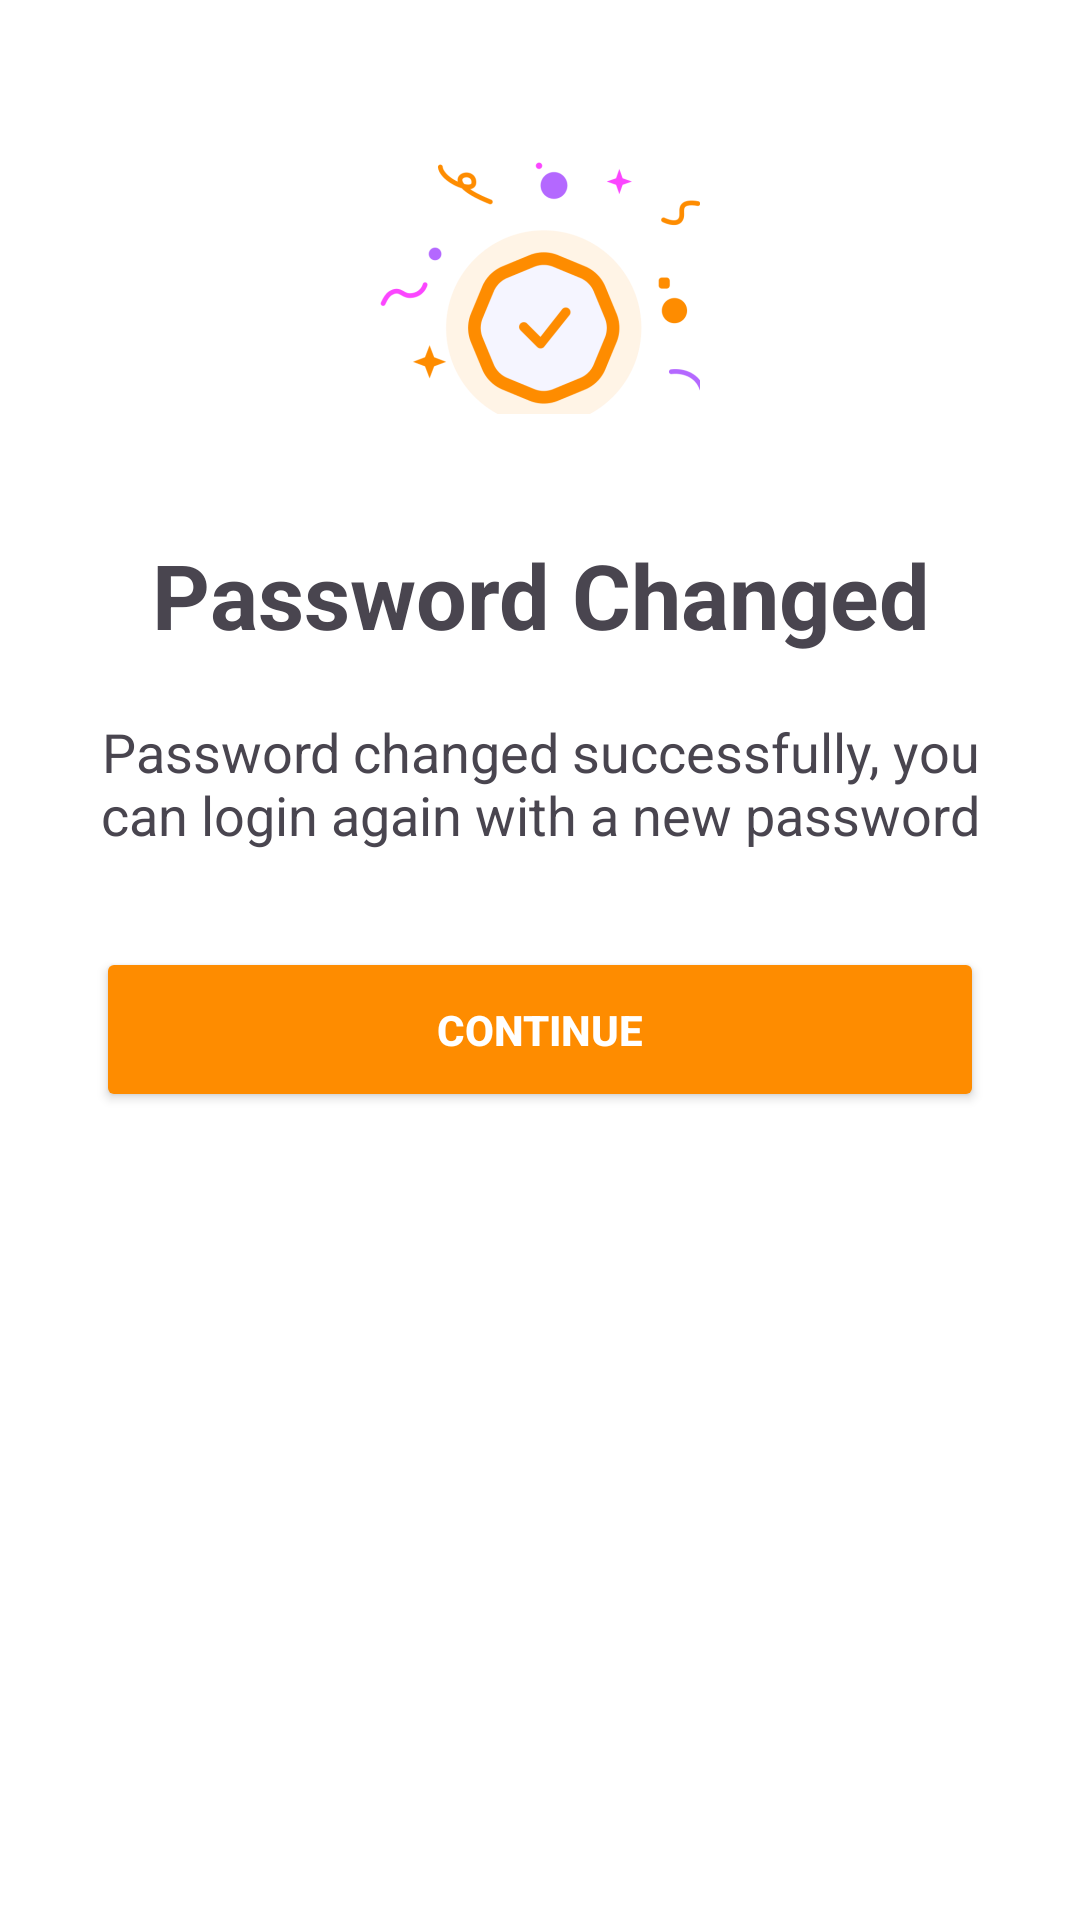

Reconstruct the res/layout file that produces this screen, plus the resources it refers to.
<!-- AndroidManifest.xml: application theme Theme.FoodApplication -->
<!-- res/layout/fragment_password_changed.xml -->
<?xml version="1.0" encoding="utf-8"?>
<androidx.constraintlayout.widget.ConstraintLayout
        xmlns:android="http://schemas.android.com/apk/res/android"
    xmlns:app="http://schemas.android.com/apk/res-auto"
    xmlns:tools="http://schemas.android.com/tools"
        android:layout_width="match_parent"
        android:layout_height="wrap_content"
        android:background="@color/white"
        tools:context=".fragments.PasswordChanged">

    <ImageView
        android:id="@+id/imageView"
        android:layout_width="wrap_content"
        android:layout_height="wrap_content"
        android:layout_marginTop="40dp"
        android:layout_marginBottom="20dp"
        android:src="@mipmap/pwd_success_foreground"
        app:layout_constraintBottom_toBottomOf="parent"
        app:layout_constraintEnd_toEndOf="parent"
        app:layout_constraintHorizontal_bias="0.498"
        app:layout_constraintStart_toStartOf="parent"
        app:layout_constraintTop_toTopOf="parent"
        app:layout_constraintVertical_bias="0.0" />

    <TextView
        android:id="@+id/textView10"
        android:layout_width="match_parent"
        android:layout_height="wrap_content"
        android:layout_marginLeft="32dp"
        android:layout_marginRight="32dp"
        android:gravity="center"
        android:text="Password Changed"
        android:textSize="30sp"
        android:textStyle="bold"
        android:layout_marginTop="30dp"
        app:layout_constraintVertical_bias="0"
        app:layout_constraintBottom_toBottomOf="parent"
        app:layout_constraintEnd_toEndOf="parent"
        app:layout_constraintStart_toStartOf="parent"
        app:layout_constraintTop_toBottomOf="@+id/imageView" />

    <TextView
        android:id="@+id/textView11"
        android:layout_width="match_parent"
        android:layout_height="wrap_content"
        android:layout_marginLeft="32dp"
        android:layout_marginTop="20dp"
        android:layout_marginRight="32dp"
        android:gravity="center"
        android:text="Password changed successfully, you can login again with a new password"
        android:textSize="18sp"
        app:layout_constraintBottom_toBottomOf="parent"
        app:layout_constraintEnd_toEndOf="parent"
        app:layout_constraintStart_toStartOf="parent"
        app:layout_constraintTop_toBottomOf="@+id/textView10"
        app:layout_constraintVertical_bias="0" />


    <Button
        android:id="@+id/backtologin"
        android:layout_width="0dp"
        android:layout_height="55dp"
        android:layout_marginLeft="32dp"
        android:layout_marginTop="32dp"
        android:layout_marginRight="32dp"
        android:layout_marginBottom="32dp"
        android:backgroundTint="#FE8C00"
        android:padding="12dp"
        app:layout_constraintVertical_bias="0"
        android:text="Continue"
        android:textColor="#FFFFFF"
        android:textStyle="bold"
        app:layout_constraintBottom_toBottomOf="parent"
        app:layout_constraintEnd_toEndOf="parent"
        app:layout_constraintHorizontal_bias="0.0"
        app:layout_constraintStart_toStartOf="parent"
        app:layout_constraintTop_toBottomOf="@+id/textView11" />

</androidx.constraintlayout.widget.ConstraintLayout>
<!-- resources referenced by this layout -->
<resources>
  <color name="white">#FFFFFFFF</color>
  <!-- mipmap pwd_success_foreground: webp bitmap (mipmap-hdpi, 4458 bytes) -->
  <style name="Theme.FoodApplication" parent="Base.Theme.FoodApplication" />
  <style name="Base.Theme.FoodApplication" parent="Theme.Material3.DayNight.NoActionBar">
          
          
          <item name="android:windowFullscreen">true</item>
          <item name="android:windowNoTitle">true</item>
      </style>
</resources>
